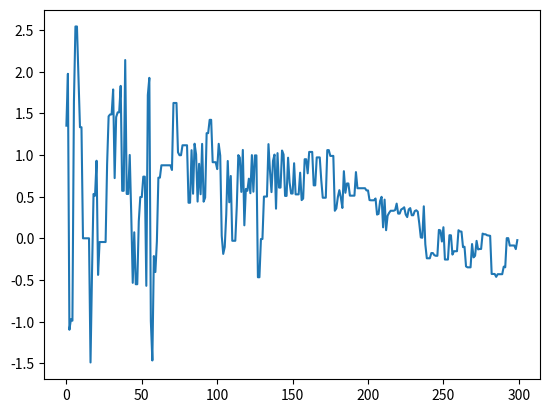
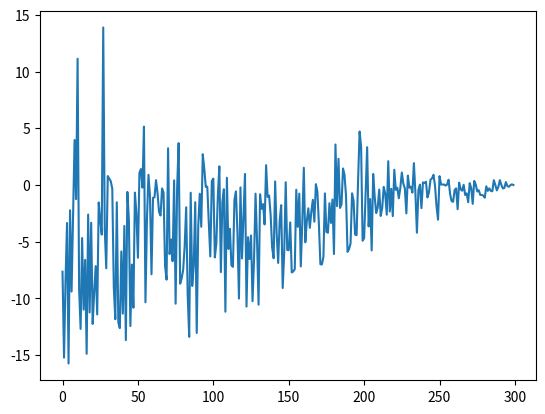

Reproduce these figures in Python, in order.
import random
import numpy as np
import matplotlib.pyplot as plt

population_size = 30
iterations_max = 300
crossover_pro = 0.2
# 定义搜索空间
search_space_x = (-5.12, 5.12)
scaling_factor = 0.3

population = []
for _ in range(population_size):
    x = random.uniform(search_space_x[0], search_space_x[1])
    population.append(x)

a = 2
A = 2 * a * random.random() - a
C = 2 * random.random()
decrease = 2 / iterations_max

def rastrigin(x):
    const = 10
    return np.square(x) - const * A * np.cos(2 * np.pi * x)

def mutate(a, A, C):
    return a + scaling_factor * (A - C)

def loss_fuc(x):
    return rastrigin(x)

def select_fuc(population_loc, loss_fuc):
    if loss_fuc(population_loc) >= loss_fuc(mutate(a, A, C)):
        population_loc = mutate(a, A,  C)
    return population_loc

def crossover(population):
    for i in range(population_size):
        if random.random() <= crossover_pro or i == random.randint(1, population_size):
            population[i] = select_fuc(population[i], loss_fuc)
    return population

def update(population):
    objective_values = [loss_fuc(population[x]) for x in range(population_size)]
    sorted_indexes = sorted(range(len(objective_values)), key = lambda i : objective_values[i])
    sorted_population = [population[i] for i in sorted_indexes]
    return sorted_population

for i in range(population_size):
    population[i] = select_fuc(population[i], loss_fuc)

t = 1

loc = [None] * iterations_max
result = [None] * iterations_max

for t in range(iterations_max):
    sorted_population = update(population)
    best_individuals = sorted_population[:3]
    X_alpha = best_individuals[0]
    X_beta = best_individuals[1]
    X_gamma = best_individuals[2]
    for i in np.arange(3, len(sorted_population)):
        D_alpha = abs(C * X_alpha - sorted_population[i])
        D_beta = abs(C * X_beta - sorted_population[i])
        D_gamma = abs(C * X_beta - sorted_population[i])
        X_1 = X_alpha - A * D_alpha
        X_2 = X_beta - A * D_beta
        X_3 = X_gamma - A * D_gamma
        sorted_population[i] = (X_1 + X_2 + X_3) / 3
    population = sorted_population
    a = a - decrease
    A = 2 * a * random.random() - a
    C = 2 * random.random()
    population = crossover(population)
    population = update(population)
    loc[t]  = population[0]
    result[t] = loss_fuc(population[0])
    # print(population[0])

plt.figure()
plt.plot(loc)
plt.figure()
plt.plot(result)
plt.show()
